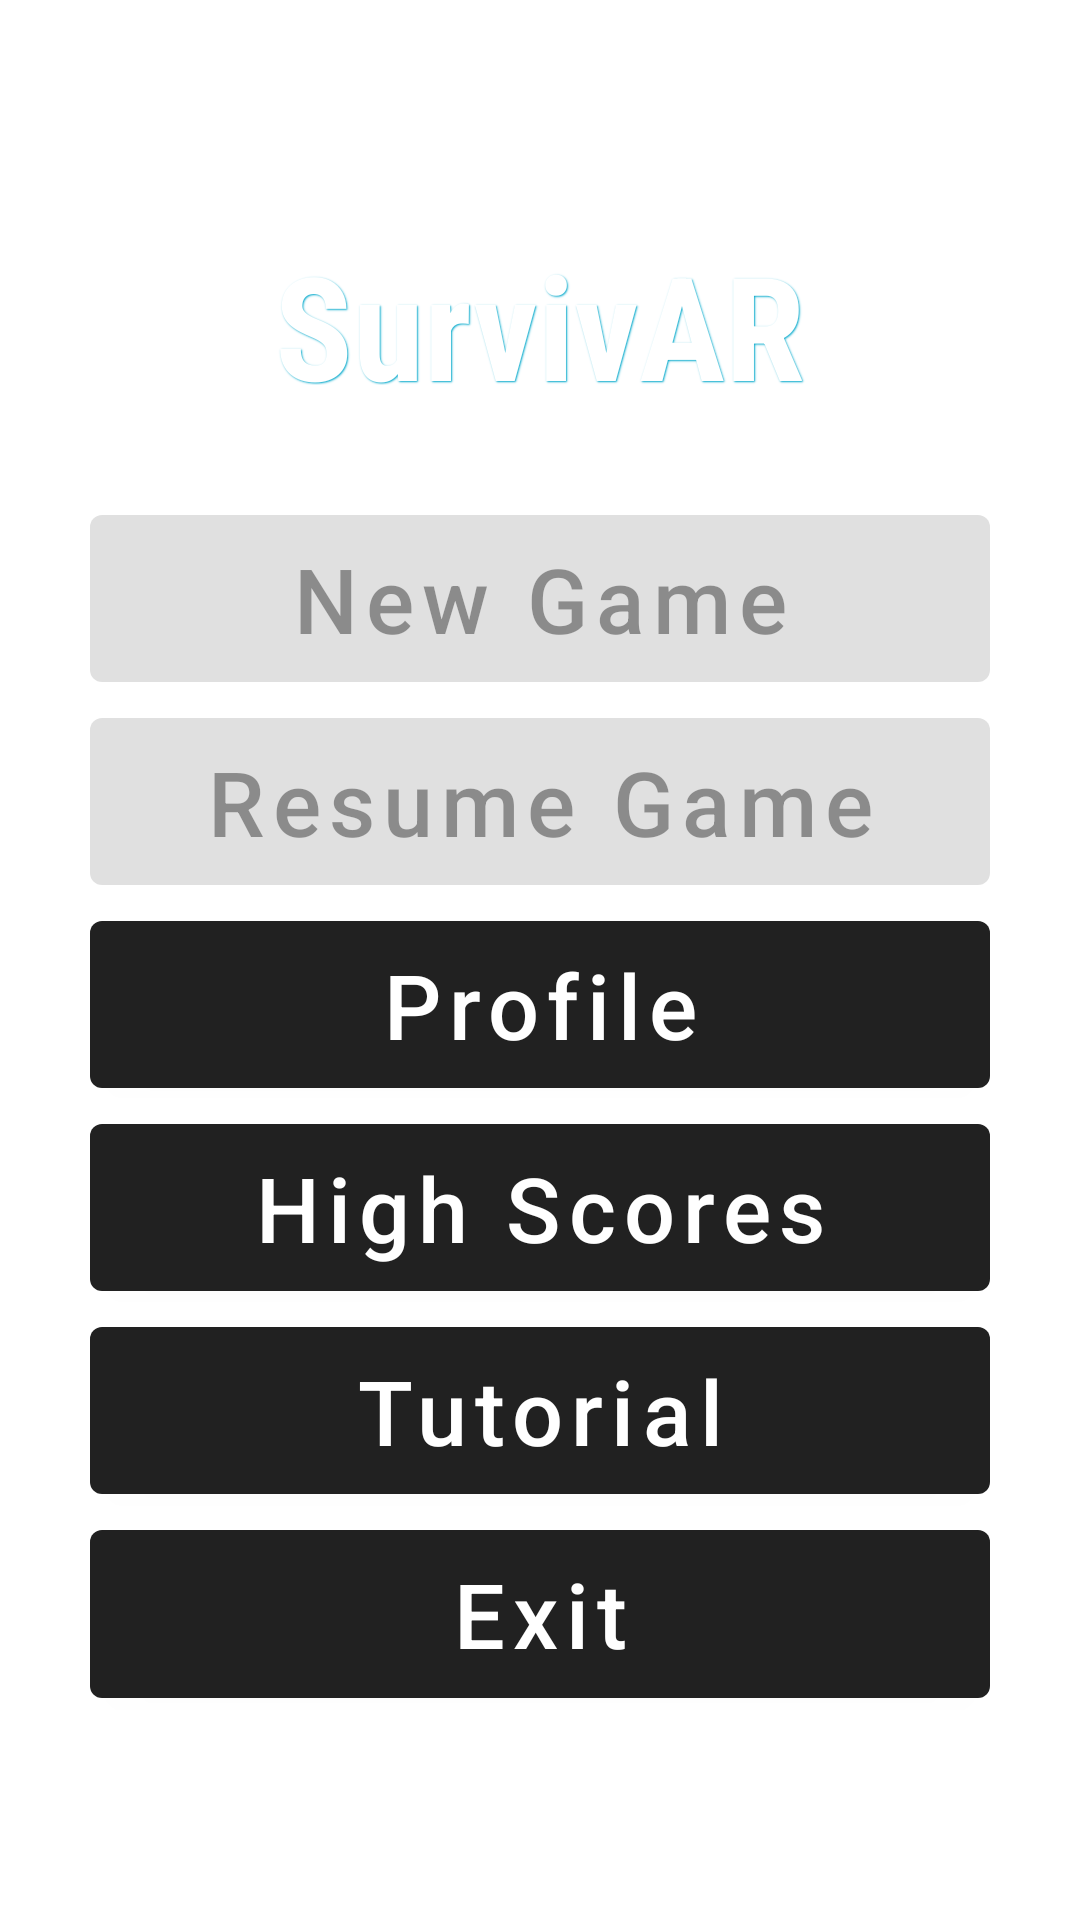

Write the Android layout XML for this screen, with the resource values it uses.
<!-- AndroidManifest.xml: application theme Theme.MaterialComponents.Light.DarkActionBar -->
<!-- res/layout/menu_main.xml -->
<?xml version="1.0" encoding="utf-8"?>
<LinearLayout xmlns:android="http://schemas.android.com/apk/res/android"
    android:id="@+id/main_menu_button_container"
    android:orientation="vertical" android:layout_width="match_parent"
    android:weightSum="9"
    android:gravity="center"
    android:layout_height="match_parent">

    <TextView
        android:layout_weight="1"
        android:padding="8dp"
        android:layout_width="match_parent"
        android:layout_height="0dp"
        android:text="@string/survivar"
        style="@style/AppTheme.Text"
        android:textSize="48sp"
        android:gravity="center"
        android:textStyle="bold"
        android:layout_marginBottom="30dp"
        android:textAlignment="center"/>

    <com.google.android.material.button.MaterialButton
        android:layout_marginStart="8dp"
        android:layout_marginEnd="8dp"
        android:layout_weight="1"
        android:elevation="2dp"
        android:enabled="false"
        android:id="@+id/button_new_game"
        android:textSize="30sp"
        android:textAllCaps="false"
        android:layout_width="300dp"
        android:layout_height="0dp"
        android:text="@string/new_game"/>

    <com.google.android.material.button.MaterialButton
        android:layout_marginStart="8dp"
        android:layout_marginEnd="8dp"
        android:layout_weight="1"
        android:elevation="2dp"
        android:id="@+id/button_resume_game"
        android:textSize="30sp"
        android:textAllCaps="false"
        android:layout_width="300dp"
        android:layout_height="0dp"
        android:enabled="false"
        android:text="@string/resume_game"/>

    <com.google.android.material.button.MaterialButton
        android:layout_marginStart="8dp"
        android:layout_marginEnd="8dp"
        android:layout_weight="1"
        android:elevation="2dp"
        android:id="@+id/button_profile"
        android:textSize="30sp"
        android:textAllCaps="false"
        android:layout_width="300dp"
        android:layout_height="0dp"
        android:text="@string/profile"/>

    <com.google.android.material.button.MaterialButton
        android:layout_marginStart="8dp"
        android:layout_marginEnd="8dp"
        android:layout_weight="1"
        android:elevation="8dp"
        android:id="@+id/button_high_scores"
        android:textSize="30sp"
        android:textAllCaps="false"
        android:layout_width="300dp"
        android:layout_height="0dp"
        android:text="@string/high_scores"/>

    <com.google.android.material.button.MaterialButton
        android:layout_marginStart="8dp"
        android:layout_marginEnd="8dp"
        android:layout_weight="1"
        android:elevation="2dp"
        android:id="@+id/button_tutorial"
        android:textSize="30sp"
        android:textAllCaps="false"
        android:layout_width="300dp"
        android:layout_height="0dp"
        android:text="@string/tutorial"/>

    <com.google.android.material.button.MaterialButton
        android:layout_marginStart="8dp"
        android:layout_marginEnd="8dp"
        android:layout_weight="1"
        android:elevation="2dp"
        android:id="@+id/button_exit_app"
        android:textSize="30sp"
        android:textAllCaps="false"
        android:layout_width="300dp"
        android:layout_height="0dp"
        android:text="@string/exit"/>

</LinearLayout>
<!-- resources referenced by this layout -->
<resources>
  <string name="exit">Exit</string>
  <string name="high_scores">High Scores</string>
  <string name="new_game">New Game</string>
  <string name="profile">Profile</string>
  <string name="resume_game">Resume Game</string>
  <string name="survivar">SurvivAR</string>
  <string name="tutorial">Tutorial</string>
  <style name="AppTheme.Text">
          <item name="android:textColor">@color/colorButtonBackground</item>
          <item name="android:shadowColor">@color/colorAbilitybgDark</item>
          <item name="android:shadowRadius">1.0</item>
          <item name="android:shadowDx">1.0</item>
          <item name="android:shadowDy">1.0</item>
          <item name="fontFamily">sans-serif-condensed</item>
      </style>
  <color name="colorButtonBackground">#ffffff</color>
  <color name="colorAbilitybgDark">#00a8cb</color>
</resources>
